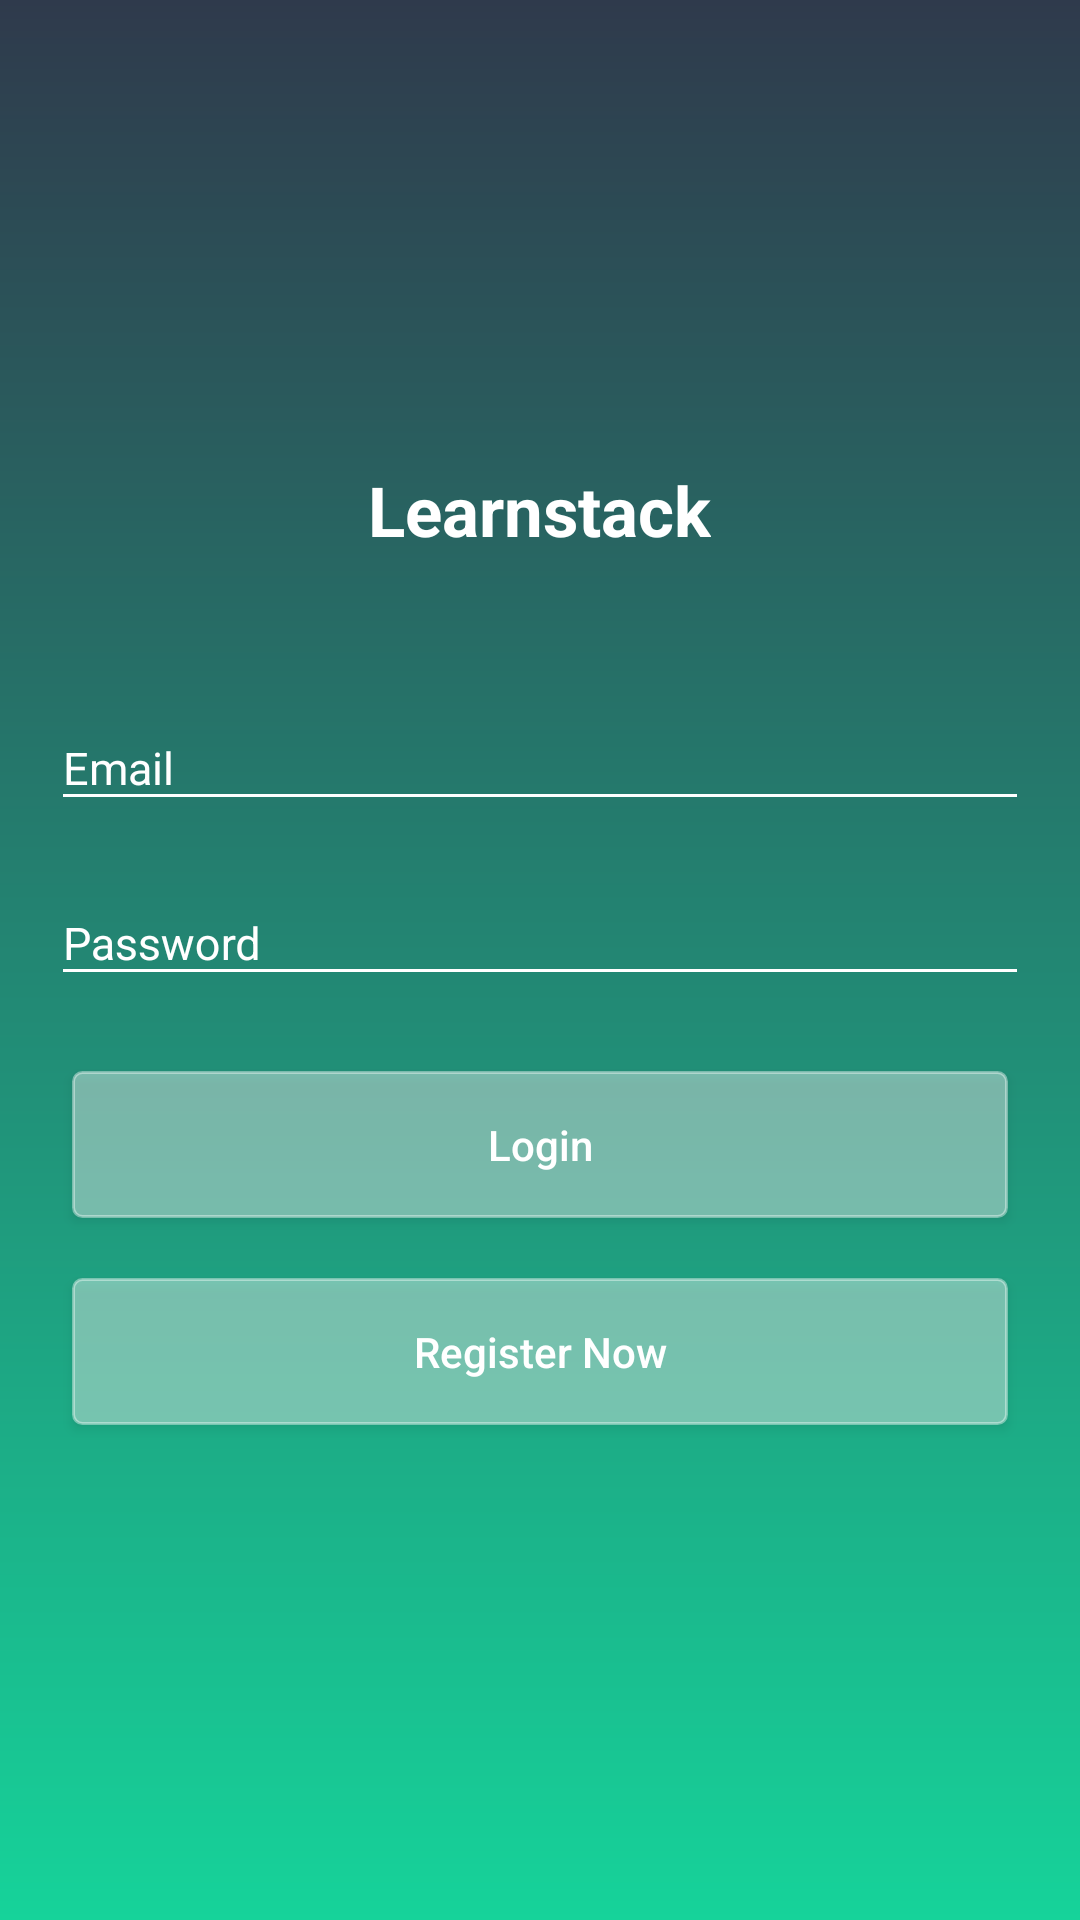

Here is an Android app screen rendered from its layout file. Give the layout XML and the strings, colors and styles it references.
<!-- AndroidManifest.xml: application theme AppTheme -->
<!-- res/layout/activity_login.xml -->
<?xml version="1.0" encoding="utf-8"?>
<LinearLayout xmlns:android="http://schemas.android.com/apk/res/android"
    xmlns:app="http://schemas.android.com/apk/res-auto"
    xmlns:tools="http://schemas.android.com/tools"
    android:layout_width="match_parent"
    android:layout_height="match_parent"
    android:background="@drawable/gradient_card_course_layout"
    android:layout_gravity="center"
    android:gravity="center"
    android:orientation="vertical"
    android:padding="7dp"
    tools:context=".activities.LoginActivity">


    <TextView
        android:layout_width="wrap_content"
        android:layout_height="wrap_content"
        android:text="Learnstack"
        android:textStyle="bold"
        android:textColor="#fff"
        android:layout_marginBottom="40dp"
        android:layout_gravity="center"
        android:textSize="23sp"/>

    <android.support.design.widget.TextInputLayout
        android:layout_width="match_parent"
        android:layout_height="wrap_content"
        android:textColorHint="#fff"
        android:id="@+id/emailWrapper">
        <EditText
            android:layout_width="match_parent"
            android:layout_height="wrap_content"
            android:hint="Email"
            android:textSize="15sp"
            android:theme="@style/EditTextStyle"
            android:textColor="#fff"
            android:layout_margin="10dp"
            android:id="@+id/emailId"/>
    </android.support.design.widget.TextInputLayout>
    <android.support.design.widget.TextInputLayout
        android:layout_width="match_parent"
        android:layout_height="wrap_content"
        android:textColorHint="#fff"
        android:id="@+id/passWordWrapper">
        <EditText
            android:layout_width="match_parent"
            android:layout_height="wrap_content"
            android:hint="Password"
            android:textColor="#fff"
            android:theme="@style/EditTextStyle"
            android:textSize="15sp"
            android:layout_margin="10dp"
            android:inputType="textPassword"
            android:layout_marginBottom="5dp"
            android:id="@+id/passWord"/>
    </android.support.design.widget.TextInputLayout>
    <Button
        android:layout_width="match_parent"
        android:layout_height="wrap_content"
        android:text="Login"
        android:background="@drawable/button_shape"
        android:layout_marginTop="15dp"
        android:layout_marginBottom="10dp"
        android:layout_marginLeft="17dp"
        android:layout_marginRight="17dp"
        android:textColor="#fff"
        android:textAllCaps="false"
        android:padding="15dp"
        android:id="@+id/loginBtn"
        android:onClick="loginBtnClick"/>
    <Button
        android:layout_width="match_parent"
        android:layout_height="wrap_content"
        android:text="Register Now"
        android:textAllCaps="false"
        android:textColor="#fff"
        android:background="@drawable/button_shape"
        android:layout_marginTop="10dp"
        android:layout_marginBottom="10dp"
        android:layout_marginLeft="17dp"
        android:layout_marginRight="17dp"
        android:padding="15dp"
        android:onClick="registerBtnClick"/>
</LinearLayout>
<!-- resources referenced by this layout -->
<resources>
  <!-- drawable button_shape (drawable) -->
  <?xml version="1.0" encoding="utf-8"?>
  <selector xmlns:android="http://schemas.android.com/apk/res/android" >
      <item android:state_pressed="true" >
          <shape android:shape="rectangle"  >
              <corners android:radius="3dip" />
              <stroke android:width="1dip" android:color="#66ffffff" />
              <solid android:color="#66ffffff"/>
          </shape>
      </item>
      <item android:state_focused="true">
          <shape android:shape="rectangle"  >
              <corners android:radius="3dip" />
              <stroke android:width="1dip"
                  android:color="#66ffffff" />
              <solid android:color="#66ffffff"/>
          </shape>
      </item>
      <item >
          <shape android:shape="rectangle"  >
              <corners android:radius="3dip" />
              <stroke android:width="1dip" android:color="#66ffffff" />
              <solid android:color="#66ffffff"/>
          </shape>
      </item>
  </selector>
  <!-- drawable gradient_card_course_layout (drawable) -->
  <?xml version="1.0" encoding="utf-8"?>
  <shape xmlns:android="http://schemas.android.com/apk/res/android">
      <gradient
          android:type="linear"
          android:angle="270"
          android:endColor="@color/colorAccent"
          android:startColor="@color/colorPrimaryDark" />
  </shape>
  <style name="EditTextStyle" parent="Widget.AppCompat.EditText">
          <item name="colorControlActivated">@color/colorAccent</item>
          <item name="colorControlNormal">#fff</item>
      </style>
  <style name="AppTheme" parent="Theme.AppCompat.Light.NoActionBar">
          
          <item name="colorPrimary">@color/colorPrimary</item>
          <item name="colorPrimaryDark">@color/colorPrimaryDark</item>
          <item name="colorAccent">@color/colorAccent</item>
      </style>
  <color name="colorAccent">#16d39a</color>
  <color name="colorPrimaryDark">#2f3a4c</color>
  <color name="colorPrimary">#43526b</color>
</resources>
